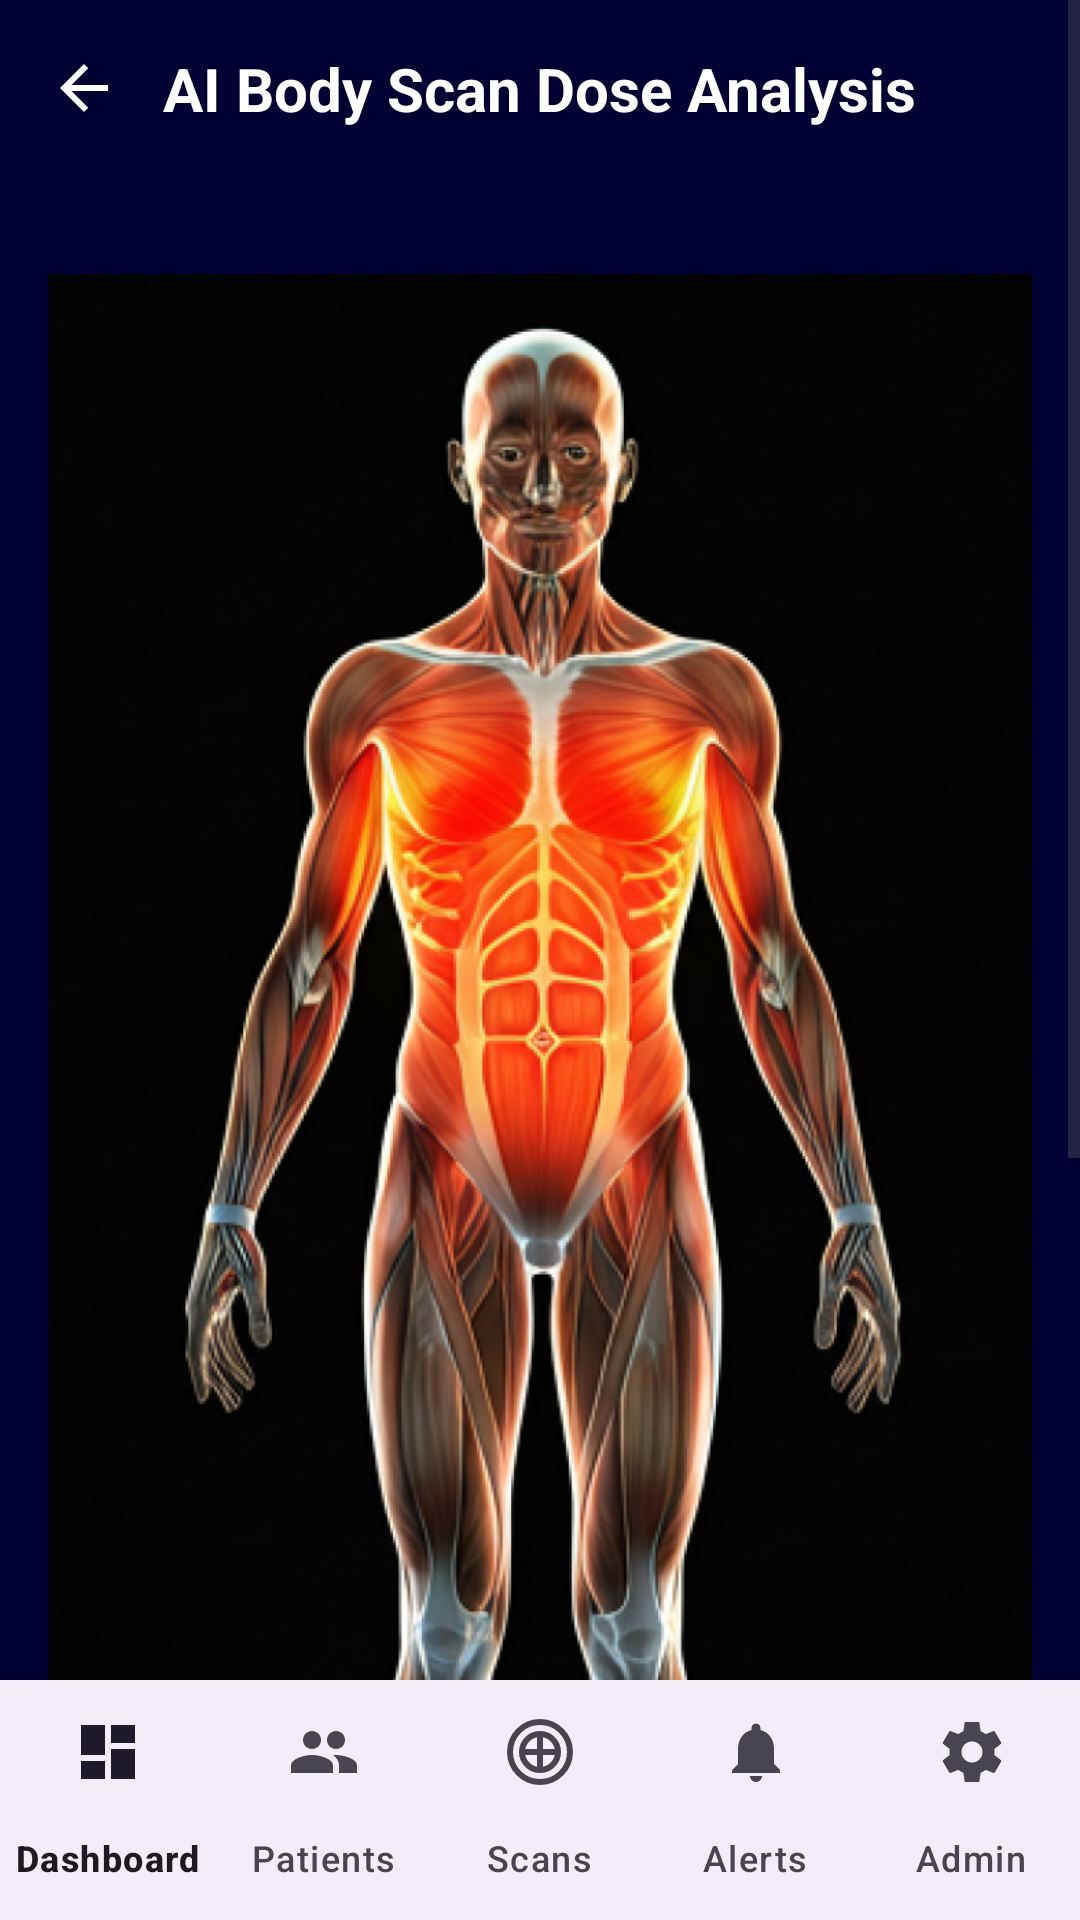

This screen was rendered from an Android layout file. Write that file and the resources it references.
<!-- AndroidManifest.xml: application theme Theme.FinalApp -->
<!-- res/layout/patient_summary.xml -->
<?xml version="1.0" encoding="utf-8"?>
<RelativeLayout xmlns:android="http://schemas.android.com/apk/res/android"
    xmlns:app="http://schemas.android.com/apk/res-auto"
    xmlns:tools="http://schemas.android.com/tools"
    android:layout_width="match_parent"
    android:layout_height="match_parent"
    android:background="#000033"
    tools:context=".PatientSummaryActivity">

    <com.google.android.material.bottomnavigation.BottomNavigationView
        android:id="@+id/bottom_navigation"
        android:layout_width="match_parent"
        android:layout_height="wrap_content"
        android:layout_alignParentBottom="true"
        app:labelVisibilityMode="labeled"
        app:menu="@menu/bottom_navigation_menu" />

    <ScrollView
        android:layout_width="match_parent"
        android:layout_height="match_parent"
        android:layout_above="@id/bottom_navigation">

        <LinearLayout
            android:layout_width="match_parent"
            android:layout_height="wrap_content"
            android:orientation="vertical"
            android:padding="16dp">

            <RelativeLayout
                android:layout_width="match_parent"
                android:layout_height="wrap_content">

                <ImageView
                    android:id="@+id/back_arrow"
                    android:layout_width="24dp"
                    android:layout_height="24dp"
                    android:layout_alignParentStart="true"
                    android:layout_centerVertical="true"
                    android:src="@drawable/ic_arrow_back"
                    app:tint="@android:color/white" />

                <TextView
                    android:id="@+id/title_text_view"
                    android:layout_width="wrap_content"
                    android:layout_height="wrap_content"
                    android:layout_centerInParent="true"
                    android:text="AI Body Scan Dose Analysis"
                    android:textColor="@android:color/white"
                    android:textSize="20sp"
                    android:textStyle="bold" />
            </RelativeLayout>

            <TextView
                android:id="@+id/patient_name_summary"
                android:layout_width="wrap_content"
                android:layout_height="wrap_content"
                android:layout_gravity="center_horizontal"
                android:layout_marginTop="8dp"
                android:textColor="@android:color/white"
                android:textSize="18sp"
                tools:text="Patient: Ethan Carter" />

            <RelativeLayout
                android:layout_width="match_parent"
                android:layout_height="wrap_content"
                android:layout_marginTop="16dp">

                <ImageView
                    android:id="@+id/body_scan_image"
                    android:layout_width="match_parent"
                    android:layout_height="wrap_content"
                    android:adjustViewBounds="true"
                    android:src="@drawable/img_26" />

                <View
                    android:id="@+id/scan_line"
                    android:layout_width="match_parent"
                    android:layout_height="2dp"
                    android:background="#00BCD4"
                    android:visibility="gone" />
            </RelativeLayout>

            <TextView
                android:id="@+id/ai_prediction_status"
                android:layout_width="wrap_content"
                android:layout_height="wrap_content"
                android:layout_gravity="center_horizontal"
                android:layout_marginTop="8dp"
                android:text="AI Predicting Dose Values..."
                android:textColor="#00BCD4"
                android:textStyle="italic" />

            <GridLayout
                android:layout_width="match_parent"
                android:layout_height="wrap_content"
                android:layout_marginTop="16dp"
                android:columnCount="2">

                <LinearLayout
                    android:layout_width="0dp"
                    android:layout_height="wrap_content"
                    android:layout_columnWeight="1"
                    android:orientation="vertical"
                    android:padding="8dp">

                    <TextView
                        android:layout_width="wrap_content"
                        android:layout_height="wrap_content"
                        android:text="Head"
                        android:textColor="@android:color/white"
                        android:textSize="16sp" />

                    <TextView
                        android:id="@+id/dose_head"
                        android:layout_width="wrap_content"
                        android:layout_height="wrap_content"
                        android:text="Calculating..."
                        android:textColor="@android:color/darker_gray" />
                </LinearLayout>

                <LinearLayout
                    android:layout_width="0dp"
                    android:layout_height="wrap_content"
                    android:layout_columnWeight="1"
                    android:orientation="vertical"
                    android:padding="8dp">

                    <TextView
                        android:layout_width="wrap_content"
                        android:layout_height="wrap_content"
                        android:text="Chest"
                        android:textColor="@android:color/white"
                        android:textSize="16sp" />

                    <TextView
                        android:id="@+id/dose_chest"
                        android:layout_width="wrap_content"
                        android:layout_height="wrap_content"
                        android:text="Calculating..."
                        android:textColor="@android:color/darker_gray" />
                </LinearLayout>

                <LinearLayout
                    android:layout_width="0dp"
                    android:layout_height="wrap_content"
                    android:layout_columnWeight="1"
                    android:orientation="vertical"
                    android:padding="8dp">

                    <TextView
                        android:layout_width="wrap_content"
                        android:layout_height="wrap_content"
                        android:text="Pelvis"
                        android:textColor="@android:color/white"
                        android:textSize="16sp" />

                    <TextView
                        android:id="@+id/dose_pelvis"
                        android:layout_width="wrap_content"
                        android:layout_height="wrap_content"
                        android:text="Calculating..."
                        android:textColor="@android:color/darker_gray" />
                </LinearLayout>

                <LinearLayout
                    android:layout_width="0dp"
                    android:layout_height="wrap_content"
                    android:layout_columnWeight="1"
                    android:orientation="vertical"
                    android:padding="8dp">

                    <TextView
                        android:layout_width="wrap_content"
                        android:layout_height="wrap_content"
                        android:text="Abdomen"
                        android:textColor="@android:color/white"
                        android:textSize="16sp" />

                    <TextView
                        android:id="@+id/dose_abdomen"
                        android:layout_width="wrap_content"
                        android:layout_height="wrap_content"
                        android:text="Calculating..."
                        android:textColor="@android:color/darker_gray" />
                </LinearLayout>

                <LinearLayout
                    android:layout_width="0dp"
                    android:layout_height="wrap_content"
                    android:layout_columnWeight="1"
                    android:orientation="vertical"
                    android:padding="8dp">

                    <TextView
                        android:layout_width="wrap_content"
                        android:layout_height="wrap_content"
                        android:text="Legs"
                        android:textColor="@android:color/white"
                        android:textSize="16sp" />

                    <TextView
                        android:id="@+id/dose_legs"
                        android:layout_width="wrap_content"
                        android:layout_height="wrap_content"
                        android:text="Calculating..."
                        android:textColor="@android:color/darker_gray" />
                </LinearLayout>

                <LinearLayout
                    android:layout_width="0dp"
                    android:layout_height="wrap_content"
                    android:layout_columnWeight="1"
                    android:orientation="vertical"
                    android:padding="8dp">

                    <TextView
                        android:layout_width="wrap_content"
                        android:layout_height="wrap_content"
                        android:text="Arms"
                        android:textColor="@android:color/white"
                        android:textSize="16sp" />

                    <TextView
                        android:id="@+id/dose_arms"
                        android:layout_width="wrap_content"
                        android:layout_height="wrap_content"
                        android:text="Calculating..."
                        android:textColor="@android:color/darker_gray" />
                </LinearLayout>

            </GridLayout>

        </LinearLayout>
    </ScrollView>

</RelativeLayout>
<!-- resources referenced by this layout -->
<resources>
  <!-- drawable ic_arrow_back (drawable) -->
  <vector xmlns:android="http://schemas.android.com/apk/res/android"
      android:width="24dp"
      android:height="24dp"
      android:viewportWidth="24"
      android:viewportHeight="24">
    <path
        android:fillColor="@android:color/white"
        android:pathData="M20,11H7.83l5.59,-5.59L12,4l-8,8 8,8 1.41,-1.41L7.83,13H20v-2z" />
  </vector>
  <!-- drawable img_26: png bitmap (drawable, 881424 bytes) -->
  <style name="Theme.FinalApp" parent="Base.Theme.FinalApp" />
  <style name="Base.Theme.FinalApp" parent="Theme.Material3.DayNight.NoActionBar">
          
          <item name="materialButtonStyle">@style/Widget.App.Button</item>
      </style>
  <style name="Widget.App.Button" parent="Widget.Material3.Button">
          <item name="cornerRadius">24dp</item>
      </style>
</resources>
